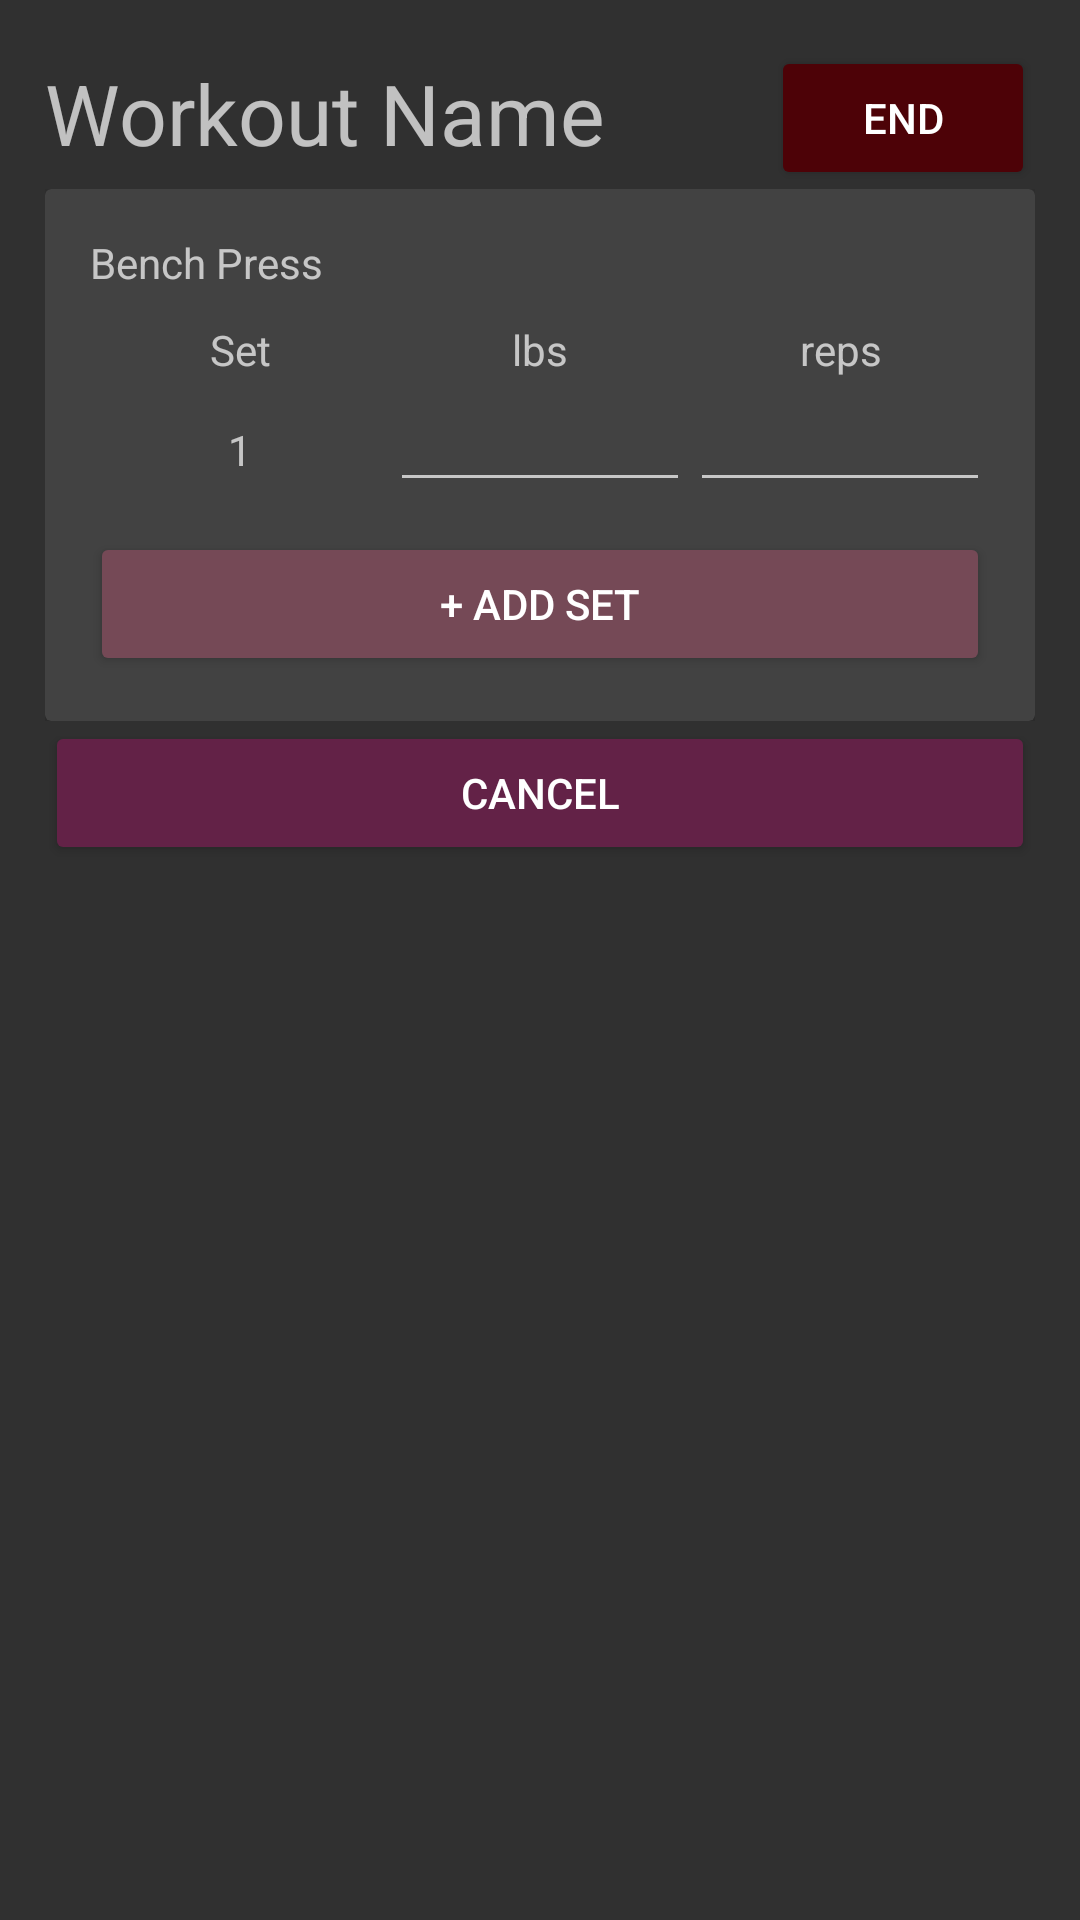

Android layout source for this screen:
<!-- AndroidManifest.xml: application theme Theme.AppCompat -->
<!-- res/layout/activity_track_workout.xml -->
<?xml version="1.0" encoding="utf-8"?>
<androidx.constraintlayout.widget.ConstraintLayout xmlns:android="http://schemas.android.com/apk/res/android"
    xmlns:app="http://schemas.android.com/apk/res-auto"
    xmlns:tools="http://schemas.android.com/tools"
    android:layout_width="match_parent"
    android:layout_height="match_parent"
    tools:context=".workout.track_workout.TrackWorkoutActivity">

    <ScrollView
        android:layout_width="match_parent"
        android:layout_height="match_parent"
        app:layout_constraintBottom_toBottomOf="parent"
        app:layout_constraintEnd_toEndOf="parent"
        app:layout_constraintStart_toStartOf="parent"
        app:layout_constraintTop_toTopOf="parent">

        <LinearLayout
            android:id="@+id/TrackWorkoutLayout"
            android:layout_width="match_parent"
            android:layout_height="wrap_content"
            android:orientation="vertical"
            android:padding="15dp">

            <LinearLayout
                android:layout_width="match_parent"
                android:layout_height="wrap_content"
                android:orientation="horizontal">

                <TextView
                    android:id="@+id/WorkoutNameText"
                    android:layout_width="wrap_content"
                    android:layout_height="wrap_content"
                    android:layout_marginTop="4dp"
                    android:text="@string/DefaultWorkoutName"
                    android:textSize="28sp" />

                <Space
                    android:layout_width="wrap_content"
                    android:layout_height="wrap_content"
                    android:layout_weight="1" />

                <Button
                    android:id="@+id/EndWorkoutBtn"
                    android:layout_width="wrap_content"
                    android:layout_height="wrap_content"
                    android:layout_weight="0"
                    android:backgroundTint="#4d0207"
                    android:text="@string/EndWorkout"
                    tools:ignore="TouchTargetSizeCheck" />
            </LinearLayout>

            <LinearLayout
                android:id="@+id/ExerciseContainer"
                android:layout_width="match_parent"
                android:layout_height="wrap_content"
                android:minHeight="50dp"
                android:orientation="vertical">

                <androidx.cardview.widget.CardView
                    android:layout_width="match_parent"
                    android:layout_height="wrap_content"
                    android:minHeight="10dp"
                    android:padding="50dp"
                    app:cardElevation="10dp">

                    <LinearLayout
                        android:layout_width="match_parent"
                        android:layout_height="match_parent"
                        android:orientation="vertical"
                        android:padding="15dp">

                        <TextView
                            android:id="@+id/textView5"
                            android:layout_width="wrap_content"
                            android:layout_height="wrap_content"
                            android:layout_marginBottom="10dp"
                            android:text="@string/DefaultExerciseName" />

                        <LinearLayout
                            android:layout_width="match_parent"
                            android:layout_height="match_parent"
                            android:orientation="horizontal">

                            <TextView
                                android:id="@+id/textView7"
                                android:layout_width="30dp"
                                android:layout_height="wrap_content"
                                android:layout_weight="1"
                                android:text="@string/Set"
                                android:textAlignment="center" />

                            <TextView
                                android:id="@+id/textView8"
                                android:layout_width="30dp"
                                android:layout_height="wrap_content"
                                android:layout_weight="1"
                                android:text="@string/WeightUnit"
                                android:textAlignment="center" />

                            <TextView
                                android:id="@+id/textView9"
                                android:layout_width="30dp"
                                android:layout_height="wrap_content"
                                android:layout_weight="1"
                                android:text="@string/NumReps"
                                android:textAlignment="center" />
                        </LinearLayout>

                        <LinearLayout
                            android:layout_width="match_parent"
                            android:layout_height="match_parent"
                            android:orientation="horizontal">

                            <TextView
                                android:id="@+id/textView2"
                                android:layout_width="30dp"
                                android:layout_height="wrap_content"
                                android:layout_weight="1"
                                android:text="1"
                                android:textAlignment="center" />

                            <EditText
                                android:id="@+id/editTextNumberSigned2"
                                android:layout_width="30dp"
                                android:layout_height="wrap_content"
                                android:layout_weight="1"
                                android:ems="10"
                                android:inputType="numberSigned" />

                            <EditText
                                android:id="@+id/editTextNumberSigned3"
                                android:layout_width="30dp"
                                android:layout_height="wrap_content"
                                android:layout_weight="1"
                                android:ems="10"
                                android:inputType="numberSigned" />
                        </LinearLayout>

                        <LinearLayout
                            android:layout_width="match_parent"
                            android:layout_height="match_parent"
                            android:orientation="vertical">

                            <Button
                                android:id="@+id/button6"
                                android:layout_width="match_parent"
                                android:layout_height="wrap_content"
                                android:layout_marginTop="10dp"
                                android:text="@string/AddSet" android:backgroundTint="#754956"/>
                        </LinearLayout>
                    </LinearLayout>

                </androidx.cardview.widget.CardView>
            </LinearLayout>

            <Button
                android:id="@+id/CancelWorkoutBtn"
                android:layout_width="match_parent"
                android:layout_height="wrap_content"
                android:backgroundTint="#632247"
                android:text="@string/CancelWorkout" />

        </LinearLayout>
    </ScrollView>

</androidx.constraintlayout.widget.ConstraintLayout>
<!-- resources referenced by this layout -->
<resources>
  <string name="AddSet">+ Add Set</string>
  <string name="CancelWorkout">Cancel</string>
  <string name="DefaultExerciseName">Bench Press</string>
  <string name="DefaultWorkoutName">Workout Name</string>
  <string name="EndWorkout">End</string>
  <string name="NumReps">reps</string>
  <string name="Set">Set</string>
  <string name="WeightUnit">lbs</string>
</resources>
